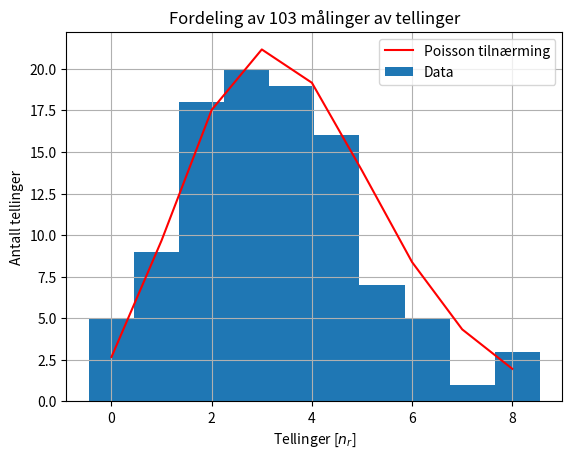

Here is the Python script that generated this plot:
import matplotlib.pyplot as plt
import numpy as np
from scipy.stats import poisson 
count = [4, 9, 3, 4, 5, 5, 2, 4, 4, 0, 2, 5, 2, 7, 4, 3, 6, 3, 0, 5, 0, 
         7, 4, 2, 3, 4, 3, 6, 2, 5, 2, 2, 1, 3, 4, 0, 3, 9, 2, 9, 4, 3
         ,3, 4, 5, 7, 3, 4, 3, 1, 2, 5, 3, 3, 5, 5, 1, 7, 4, 3, 5, 2, 
         1, 5, 6, 2, 4, 2, 1, 5, 3, 6, 3, 2, 4, 2, 1, 3, 4, 0, 2, 1, 
         2, 4, 5, 8, 6, 2, 5, 2, 1, 6, 3, 3, 6, 5, 4, 4, 5, 1, 3, 7, 
         4]

counts, bins = np.histogram(count)
print(len(count))

#plt.xticks()
mu = np.mean(count)
x = np.arange(poisson.ppf(0.01, mu), poisson.ppf(0.99, mu))
plt.plot(x, poisson.pmf(x, mu) * 1e2, 'r-', ms=8, label='Poisson tilnærming')

plt.hist(bins[:-1], bins, weights=counts, align = "left", label="Data")

plt.grid(), plt.xlabel("Tellinger [$n_r$]"), plt.ylabel("Antall tellinger")
plt.title("Fordeling av 103 målinger av tellinger")
plt.legend()
plt.savefig("histogram.png")

plt.show()


print(np.average(count), np.std(count))

def std_dev(arr):
    
    #Funksjon som finner standardavviket til gjennomsnittet
    
    N = len(arr)
    avg_k = (1/N) * np.sum(arr)
    dev_std = np.sqrt((1 / (N - 1)) * np.sum((arr - avg_k) ** 2))
    print("Standard avviket til gjennomsnittet: %g" % dev_std)

std_dev(count)

print(np.sqrt(np.mean(count)))





print("Values of the probabilities:")

print(190*np.exp(-np.log(2)*19/30.2))

count60 = [106, 115, 101, 134]
print("mean og 60s count", np.average(count60))
std_dev(count60)
count60_bak = [48, 31, 40, 31]
print("mean og 60s count", np.average(count60_bak))
std_dev(count60_bak)



def gm_eff(n_r, n_b, A, r, d):
    
    #Funksjon som regner effektiviteten til en gm-måler.
    
    omega = np.pi * r ** 2 / d ** 2
    gm = ((n_r - n_b) / (A * (omega / (4 * np.pi)))) * 1e2      # [%]
    e = np.sqrt((0.001 / 0.162) ** 2 + (14.5 / 114) ** 2 + (8.2 / 37.5) ** 2) * gm
    print('GM_eff: %g' % gm)
    print(e)
    
    
gm_eff(114/60, 37.5/60, 122850, 0.011, 0.162)

    
    
    